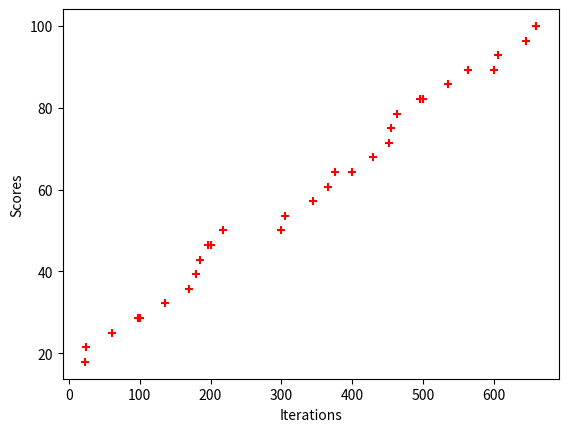

Write the Python code that produced this figure.
import random
import matplotlib.pyplot as plot

def monkeyTypist() :

    target = "methinks it is like a weasel"
    alphabet = "abcdefghijklmnopqrstuvwxyz "

    lenS = len(target)
    lenA = len(alphabet)

    scores = []
    counter = []

    count = 0
    epoch = 0

    newStr = [None] * lenS

    for i in range(lenS) :
        newStr[i] = alphabet[random.randint(0, lenA - 1)]

    bestStr = generate(target, alphabet, 0, lenS, lenA, newStr)
    bestScore = calcScore(newStr, target, lenS)
    count += 1
    epoch += 1

    print("String\t\t\t\t\tScore")

    while bestScore < 100 :

        for i in range(lenS) :
            if newStr[i] != target[i] :
                index = i
                break
        
        newStr = generate(target, alphabet, index, lenS, lenA, newStr)
        newScore = calcScore(newStr, target, lenS)

        count += 1
        epoch += 1

        if newScore > bestScore :
            bestScore = newScore
            bestStr = newStr
            scores.append(bestScore)
            counter.append(count)

        if epoch == 100 :
            print("%s\t\t%f\t\t%d" % ("".join(bestStr), bestScore, count))
            scores.append(bestScore)
            counter.append(count)
            epoch = 0

        if bestScore >= 100 :
            print("%s\t\t%f\t\t%d" % ("".join(bestStr), bestScore, count))
            scores.append(bestScore)
            counter.append(count)
            break

        if count >= 3000 :
            break
    
    plot.scatter(counter, scores, color = 'r', marker = '+')
    plot.xlabel("Iterations")
    plot.ylabel("Scores")
    plot.show()

def generate(target, alphabet, index, lenS, lenA, newStr) :
    if newStr == [] :
        return []
    temp = list(newStr)
    for n in range(index, lenS) :
        if newStr[n] != target[n] :
            temp[n] = alphabet[random.randint(0, lenA - 1)]
            break
    return temp

def calcScore(newStr, target, lenS) :
    if newStr == [] :
        return 100
    count = 0
    for n in range(lenS) :
        if newStr[n] == target[n] :
            count += 1
    return (float(count) / float(lenS)) * 100

monkeyTypist()